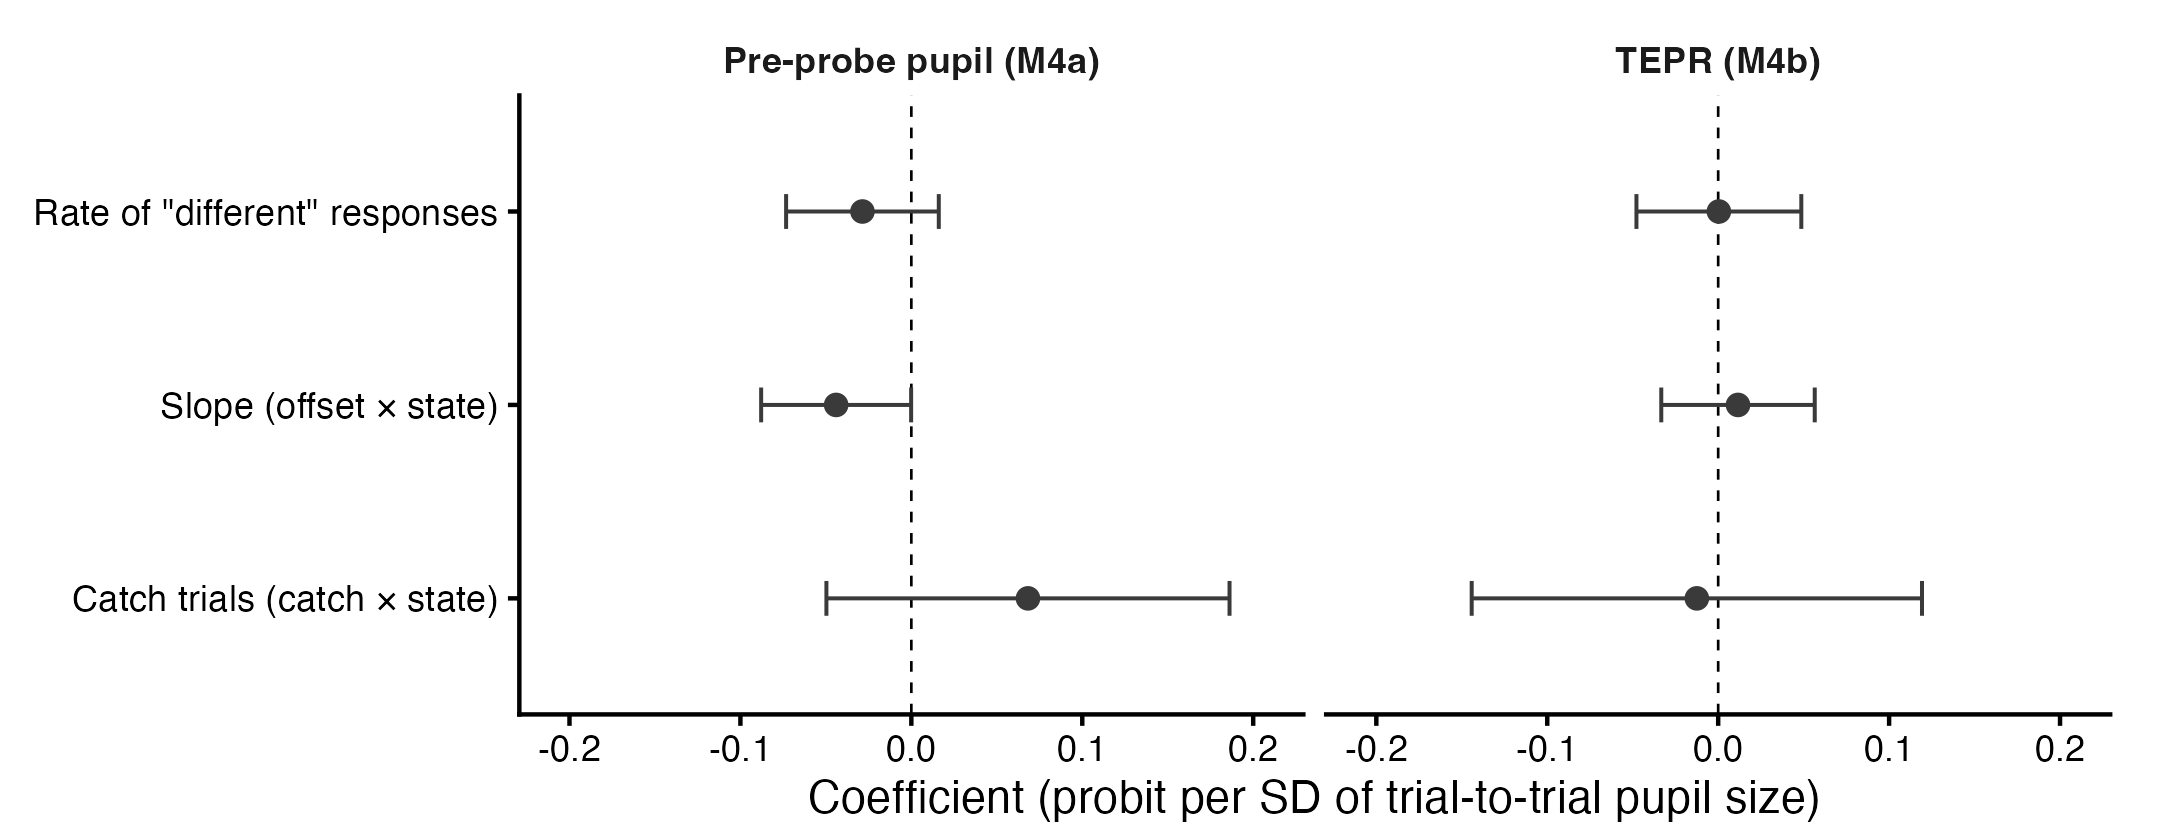

The data file committed next to this chart (first rows):
model, term_fit, label, estimate, se, lo, hi, p
M4a, b1_state, Rate of "different" responses, -0.0286, 0.02279, -0.07327, 0.01606, 0.2094
M4a, x_c:b1_state, Slope (offset × state), -0.04399, 0.02238, -0.08787, -0.0001224, 0.04936
M4a, catch:b1_state, Catch trials (catch × state), 0.06823, 0.06016, -0.04969, 0.1862, 0.2568
M4b, tepr_state, Rate of "different" responses, 0.0004068, 0.02461, -0.04782, 0.04863, 0.9868
M4b, x_c:tepr_state, Slope (offset × state), 0.0116, 0.02291, -0.03329, 0.05649, 0.6126
M4b, catch:tepr_state, Catch trials (catch × state), -0.01248, 0.06721, -0.1442, 0.1192, 0.8526
